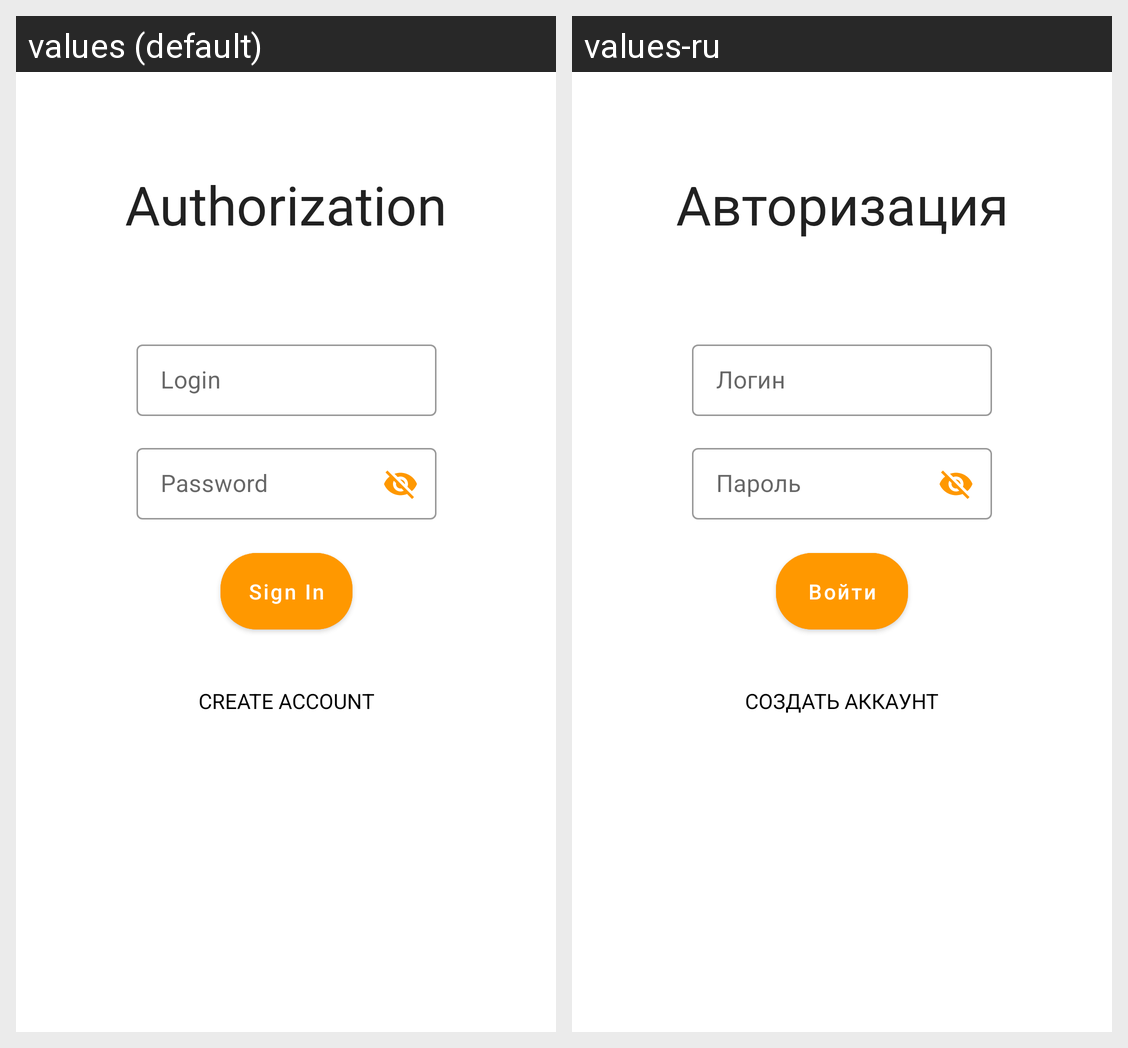

Locale-by-locale string values for the Android screen shown in this grid:
Android screen res/layout/fragment_sign_in.xml rendered under 2 locales, left to right: values (default), values-ru. Device: Nexus 5 (rendered at 1080×1920; each locale shown at half size, 540×960, under a caption strip naming it); theme Theme.NeWorkApp.
Strings drawn on this screen, with the default value and each locale's value (text and hints the layout hard-codes, and strings that could not be matched under every locale, appear in the picture but are not listed):

sign_in_name
  values: Authorization
  values-ru: Авторизация

sign_login
  values: Login
  values-ru: Логин

sign_password
  values: Password
  values-ru: Пароль

sign_in
  values: Sign In
  values-ru: Войти

create_account
  values: Create account
  values-ru: Создать аккаунт
